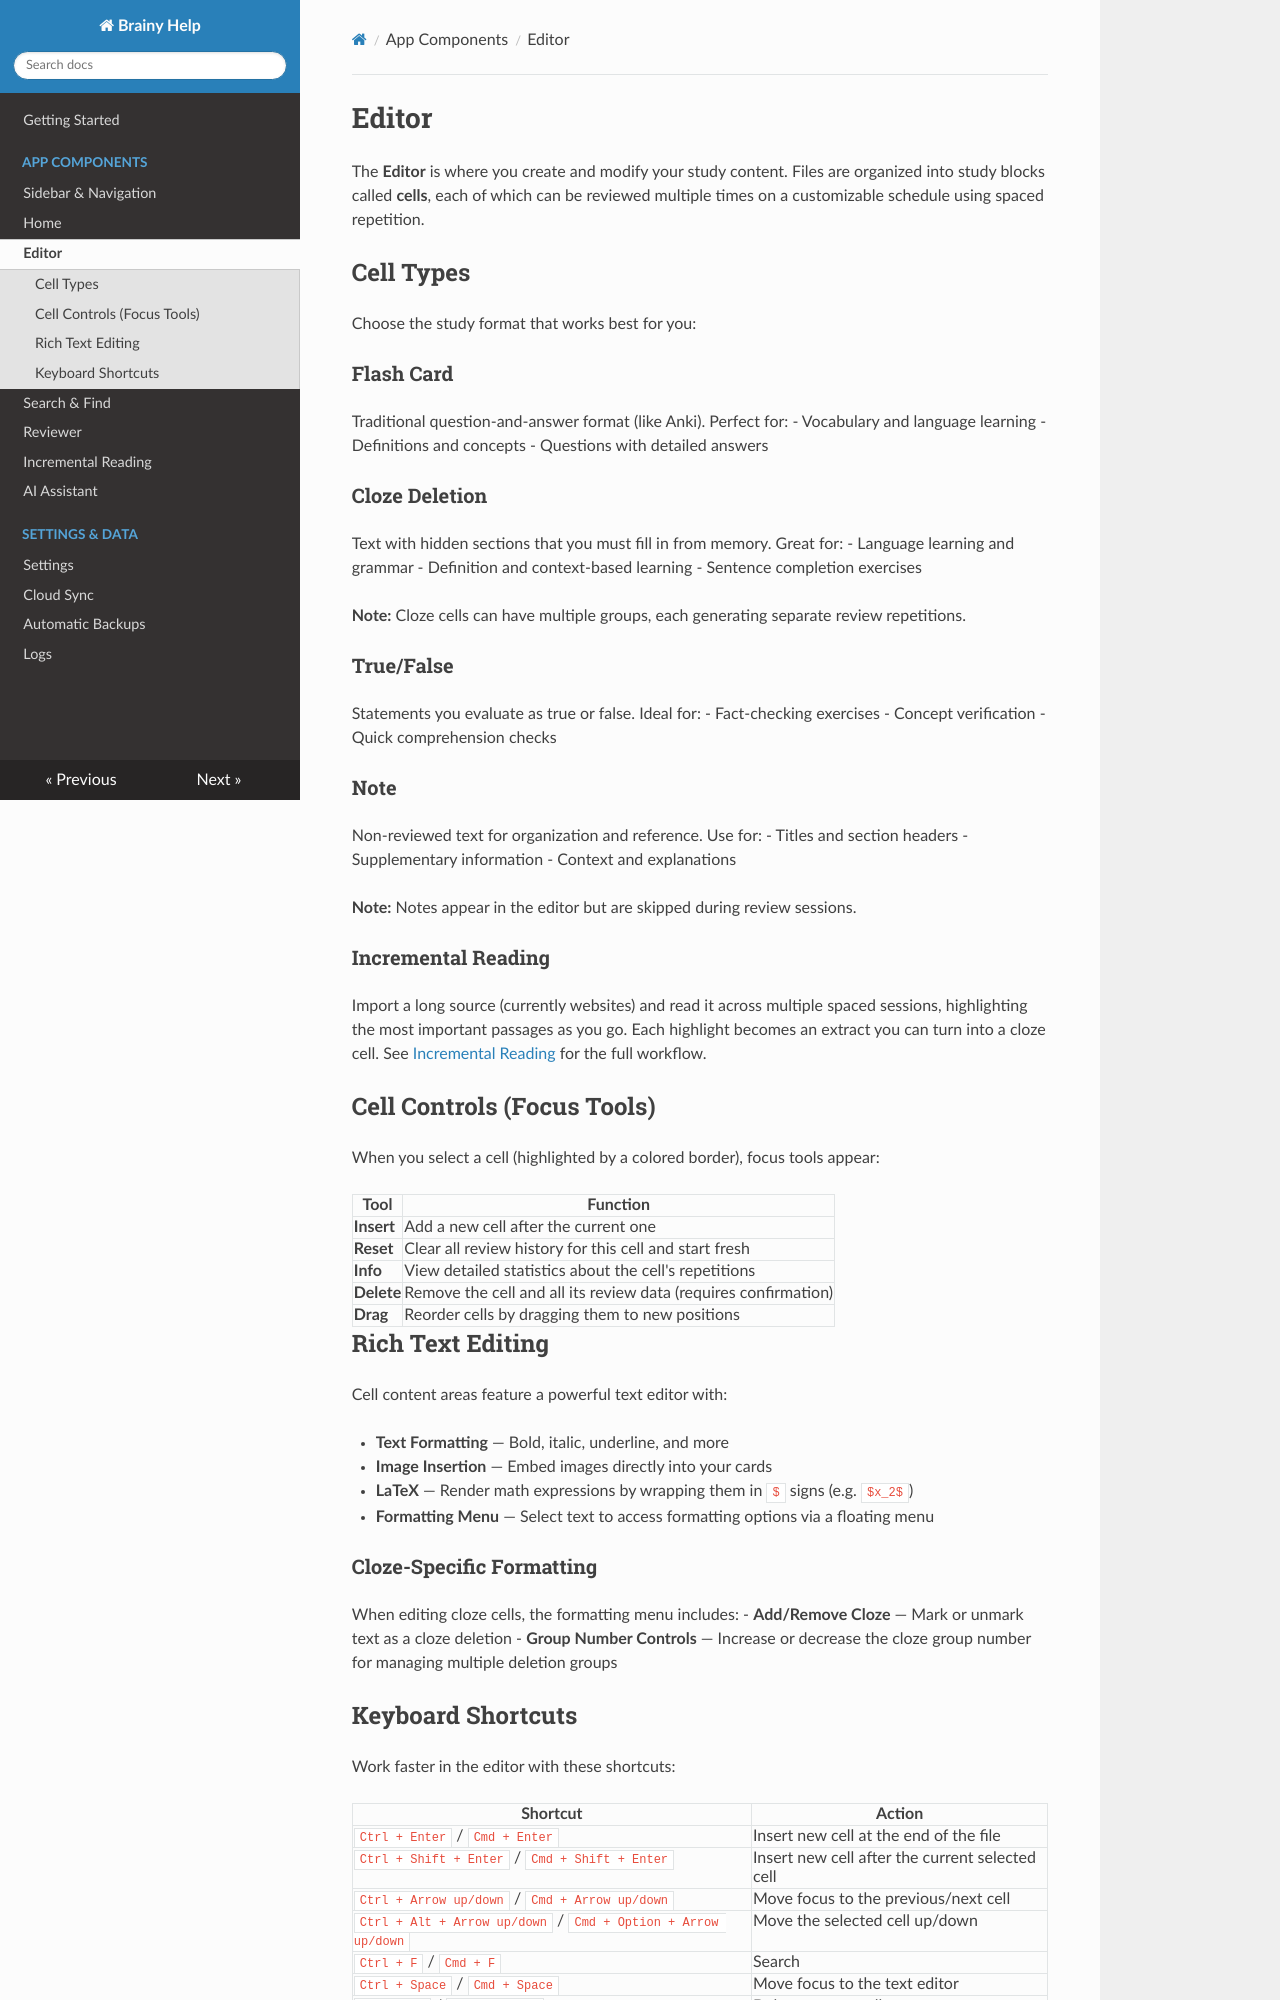

repository: brainylearn/brainy-help · page: app-components/editor/index.html · generator: mkdocs

# Editor

The **Editor** is where you create and modify your study content. Files are
organized into study blocks called **cells**, each of which can be reviewed
multiple times on a customizable schedule using spaced repetition.

## Cell Types

Choose the study format that works best for you:

### Flash Card
Traditional question-and-answer format (like Anki). Perfect for:
- Vocabulary and language learning
- Definitions and concepts
- Questions with detailed answers

### Cloze Deletion
Text with hidden sections that you must fill in from memory. Great for:
- Language learning and grammar
- Definition and context-based learning
- Sentence completion exercises

**Note:** Cloze cells can have multiple groups, each generating separate review repetitions.

### True/False
Statements you evaluate as true or false. Ideal for:
- Fact-checking exercises
- Concept verification
- Quick comprehension checks

### Note
Non-reviewed text for organization and reference. Use for:
- Titles and section headers
- Supplementary information
- Context and explanations

**Note:** Notes appear in the editor but are skipped during review sessions.

### Incremental Reading
Import a long source (currently websites) and read it across multiple spaced
sessions, highlighting the most important passages as you go. Each highlight becomes
an extract you can turn into a cloze cell. See [Incremental Reading](incremental-reading.md)
for the full workflow.

## Cell Controls (Focus Tools)

When you select a cell (highlighted by a colored border), focus tools appear:

| Tool | Function |
|------|----------|
| **Insert** | Add a new cell after the current one |
| **Reset** | Clear all review history for this cell and start fresh |
| **Info** | View detailed statistics about the cell's repetitions |
| **Delete** | Remove the cell and all its review data (requires confirmation) |
| **Drag** | Reorder cells by dragging them to new positions |

## Rich Text Editing

Cell content areas feature a powerful text editor with:

- **Text Formatting** — Bold, italic, underline, and more
- **Image Insertion** — Embed images directly into your cards
- **LaTeX** — Render math expressions by wrapping them in `$` signs (e.g. `$x_2$`)
- **Formatting Menu** — Select text to access formatting options via a floating menu

### Cloze-Specific Formatting
When editing cloze cells, the formatting menu includes:
- **Add/Remove Cloze** — Mark or unmark text as a cloze deletion
- **Group Number Controls** — Increase or decrease the cloze group number for managing multiple deletion groups
